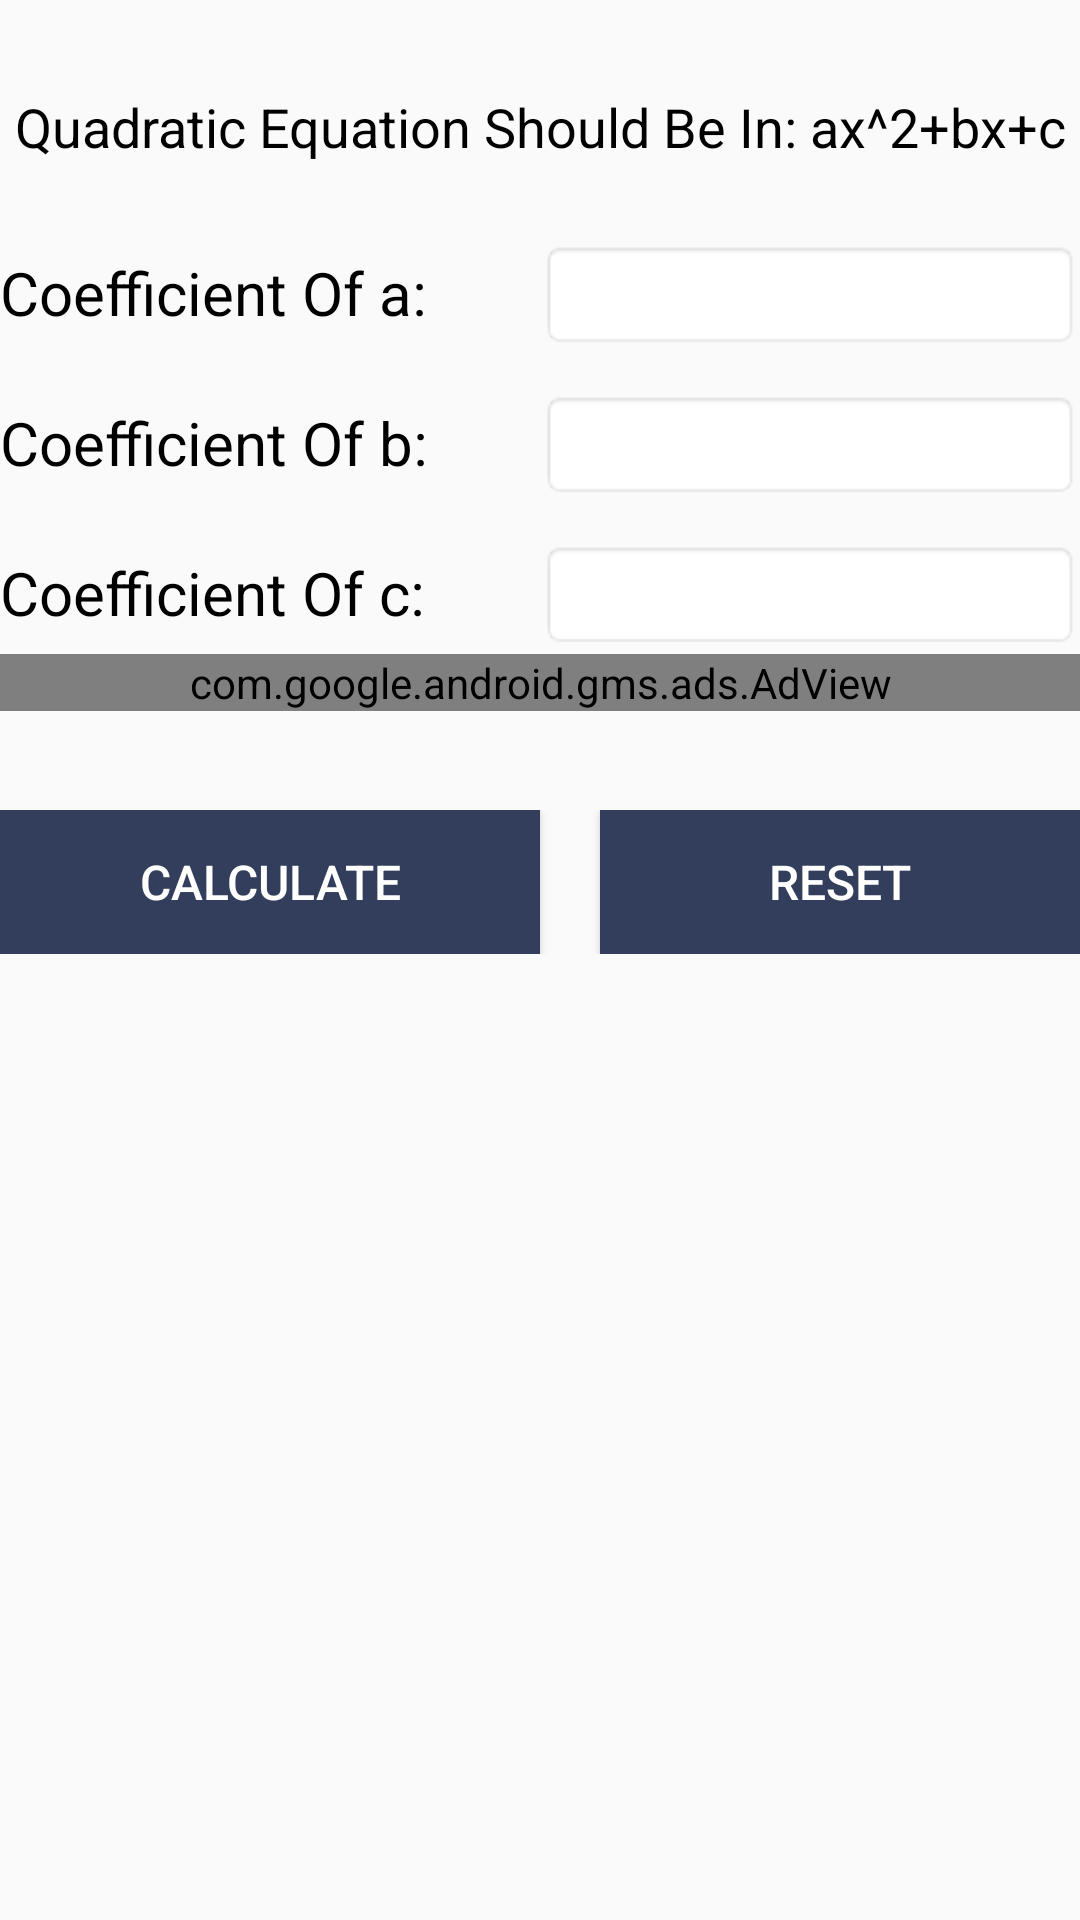

The Android layout XML behind this screen, and the referenced resources:
<!-- AndroidManifest.xml: application theme AppTheme -->
<!-- res/layout/activity_quadratic_calci.xml -->
<?xml version="1.0" encoding="utf-8"?>
<ScrollView xmlns:android="http://schemas.android.com/apk/res/android"
    android:layout_width="fill_parent"
    android:layout_height="fill_parent" >

    <RelativeLayout xmlns:android="http://schemas.android.com/apk/res/android"
        xmlns:app="http://schemas.android.com/apk/res-auto"
        xmlns:ads="http://schemas.android.com/apk/res-auto"
        xmlns:tools="http://schemas.android.com/tools"
        android:id="@+id/content_main"
        android:layout_width="match_parent"
        android:layout_height="match_parent"

        app:layout_behavior="@string/appbar_scrolling_view_behavior"
        tools:context="com.geniusnine.android.quadraticformulacalculator.MainActivity"
        tools:showIn="@layout/app_bar_main">

        <LinearLayout
            android:layout_marginTop="30dp"
            android:layout_width="match_parent"
            android:layout_height="wrap_content"
            android:orientation="horizontal">

            <TextView
                android:gravity="center"
                android:text="Quadratic Equation Should Be In: ax^2+bx+c"
                android:layout_width="match_parent"
                android:layout_height="wrap_content"
                android:id="@+id/textViewTitle"
                android:textColor="#000000"
                android:textSize="18dp"
                android:layout_weight="1" />
        </LinearLayout>
        <LinearLayout
            android:layout_marginTop="80dp"
            android:weightSum="2"
            android:layout_width="match_parent"
            android:layout_height="wrap_content"
            android:orientation="horizontal">

            <TextView
                android:text="Coefficient Of a:"
                android:layout_weight="1"
                android:layout_width="match_parent"
                android:layout_height="wrap_content"
                android:id="@+id/textViewFirst"
                android:textSize="20dp"
                android:textColor="#000000" />

            <EditText
                android:layout_width="match_parent"
                android:layout_height="wrap_content"
                android:inputType="numberSigned"

                android:background="@android:drawable/editbox_background"
                android:id="@+id/editTextFirst"
                android:layout_weight="1" />
        </LinearLayout>
        <LinearLayout
            android:weightSum="2"
            android:layout_width="match_parent"
            android:layout_height="wrap_content"
            android:orientation="horizontal"
            android:layout_marginTop="130dp">

            <TextView
                android:text="Coefficient Of b:"
                android:layout_width="match_parent"
                android:textColor="#000000"
                android:layout_weight="1"
                android:layout_height="wrap_content"
                android:id="@+id/textViewSecond"
                android:textSize="20dp" />

            <EditText
                android:layout_width="match_parent"
                android:layout_height="wrap_content"
                android:inputType="numberSigned"

                android:background="@android:drawable/editbox_background"
                android:id="@+id/editTextSecond"
                android:layout_weight="1" />
        </LinearLayout>
        <LinearLayout
            android:weightSum="2"
            android:layout_width="match_parent"
            android:layout_height="wrap_content"
            android:orientation="horizontal"
            android:layout_marginTop="180dp">


            <TextView
                android:text="Coefficient Of c:"
                android:layout_width="match_parent"
                android:textColor="#000000"
                android:layout_weight="1"
                android:layout_height="wrap_content"
                android:id="@+id/textViewThird"
                android:textSize="20dp" />

            <EditText
                android:layout_width="match_parent"
                android:layout_height="wrap_content"



                android:inputType="numberSigned"
                android:background="@android:drawable/editbox_background"
                android:id="@+id/editTextThird"
                android:layout_weight="1" />
        </LinearLayout>
        <LinearLayout
            android:layout_width="match_parent"
            android:layout_height="wrap_content"

            android:id="@+id/adviews"

            android:orientation="horizontal"
            android:layout_marginTop="218dp"
            android:gravity="center"
            android:weightSum="2">

            <com.google.android.gms.ads.AdView
                android:id="@+id/adViewquadratic"
                android:layout_width="fill_parent"
                android:layout_height="wrap_content"
                android:layout_alignParentBottom="true"
                android:layout_centerHorizontal="true"
                ads:adSize="SMART_BANNER"
                ads:adUnitId="@string/banner_ad_unit_id"></com.google.android.gms.ads.AdView>
        </LinearLayout>
        <LinearLayout
            android:layout_width="match_parent"
            android:layout_height="wrap_content"
            android:orientation="horizontal"
            android:gravity="center"
            android:weightSum="2"
            android:layout_marginTop="270dp">


            <Button
                android:textColor="@android:color/background_light"
               android:layout_weight="1"
                android:textSize="16dp"
                android:text="Calculate"
                android:background="@color/colorPrimary"
                android:layout_width="match_parent"
                android:layout_height="wrap_content"
                android:id="@+id/buttonCalculate" />
            <Button
                android:layout_marginLeft="20dp"
                android:text="Reset"
                android:textSize="16dp"
                android:layout_weight="1"
                android:layout_width="match_parent"
                android:background="@color/colorPrimary"
                android:layout_height="wrap_content"
                android:textColor="@android:color/background_light"
                android:id="@+id/buttonReset" />

        </LinearLayout>
        <LinearLayout
            android:layout_width="match_parent"
            android:layout_height="wrap_content"
            android:orientation="vertical"
            android:layout_marginTop="280dp">
            <TextView
                android:text=""
                android:textColor="#000000"
                android:textSize="18dp"
                android:visibility="invisible"

                android:background="@android:drawable/editbox_background"
                android:layout_width="match_parent"
                android:layout_height="wrap_content"
                android:id="@+id/textViewResult" />
            <TextView
                android:text=""
                android:textColor="#000000"
                android:background="@android:drawable/editbox_background"
                android:textSize="18dp"

                android:visibility="invisible"
                android:layout_width="match_parent"
                android:layout_height="wrap_content"
                android:id="@+id/textViewValue" />

        </LinearLayout>
        <LinearLayout
            android:layout_width="match_parent"
            android:layout_height="wrap_content"
            android:orientation="horizontal"
            android:layout_marginTop="375dp">
            <TextView
                android:text=""
                android:textColor="#000000"
                android:textSize="18dp"
                android:visibility="invisible"
                android:background="@android:drawable/editbox_background"
                android:layout_width="179dp"
                android:layout_height="wrap_content"
                android:id="@+id/textViewRoot1" />
            <TextView
                android:text=""
                android:textSize="18dp"
                android:textColor="#000000"
                android:visibility="invisible"
                android:background="@android:drawable/editbox_background"
                android:layout_width="179dp"
                android:layout_height="wrap_content"
                android:id="@+id/textViewRoot2" />

        </LinearLayout>

    </RelativeLayout>
</ScrollView>
<!-- res/layout/app_bar_main.xml (included above) -->
<?xml version="1.0" encoding="utf-8"?>
<android.support.design.widget.CoordinatorLayout xmlns:android="http://schemas.android.com/apk/res/android"
    xmlns:app="http://schemas.android.com/apk/res-auto"
    xmlns:tools="http://schemas.android.com/tools"
    android:layout_width="match_parent"
    android:layout_height="match_parent"
    android:fitsSystemWindows="true"
    tools:context="com.geniusnine.android.mathcalculators.MainActivity">

    <android.support.design.widget.AppBarLayout
        android:layout_width="match_parent"
        android:layout_height="wrap_content"
        android:theme="@style/AppTheme.AppBarOverlay">

        <android.support.v7.widget.Toolbar
            android:id="@+id/toolbar"
            android:layout_width="match_parent"
            android:layout_height="?attr/actionBarSize"
            android:background="?attr/colorPrimary"
            app:popupTheme="@style/AppTheme.PopupOverlay" />

    </android.support.design.widget.AppBarLayout>

    <include layout="@layout/content_main" />

  <android.support.design.widget.FloatingActionButton
        android:id="@+id/fab"
        android:layout_width="wrap_content"
        android:layout_height="wrap_content"
        android:layout_gravity="bottom|end"
        android:layout_margin="@dimen/fab_margin"
        app:srcCompat="@drawable/ic_forum_white_24dp"
      app:backgroundTint="@color/colorPrimary" />

</android.support.design.widget.CoordinatorLayout>
<!-- res/layout/content_main.xml (included above) -->
<?xml version="1.0" encoding="utf-8"?>
<RelativeLayout
    xmlns:android="http://schemas.android.com/apk/res/android"
    xmlns:app="http://schemas.android.com/apk/res-auto"
    xmlns:tools="http://schemas.android.com/tools"
    android:id="@+id/content_main"
    android:layout_width="match_parent"
    android:layout_height="match_parent"
    android:paddingRight="5dp"
    android:paddingLeft="5dp"
    android:paddingTop="5dp"
    android:background="#CFD8DC"
    android:paddingBottom="5dp"
    app:layout_behavior="@string/appbar_scrolling_view_behavior"
    tools:context=".MainActivity"
    tools:showIn="@layout/app_bar_main">

    <GridView
        android:layout_width="match_parent"
        android:layout_height="match_parent"
        android:layout_centerHorizontal="true"
        android:horizontalSpacing="5dp"
        android:verticalSpacing="5dp"
        android:id="@+id/grid"
        android:numColumns="3" />

</RelativeLayout>
<!-- resources referenced by this layout -->
<resources>
  <color name="colorPrimary">#323e5b</color>
  <dimen name="fab_margin">16dp</dimen>
  <string name="banner_ad_unit_id">ca-app-pub-6819279779322408/7916156970</string>
  <style name="AppTheme.AppBarOverlay" parent="ThemeOverlay.AppCompat.Dark.ActionBar" />
  <style name="AppTheme.PopupOverlay" parent="ThemeOverlay.AppCompat.Light" />
  <style name="AppTheme" parent="Theme.AppCompat.Light.DarkActionBar">
          
          <item name="colorPrimary">@color/colorPrimary</item>
          <item name="colorPrimaryDark">@color/colorPrimaryDark</item>
          <item name="colorAccent">@color/colorAccent</item>
          <item name="android:alertDialogTheme">@style/Theme.AppCompat.Light.Dialog.Alert</item>
      </style>
  <color name="colorPrimaryDark">#455070</color>
  <color name="colorAccent">#455070</color>
</resources>
